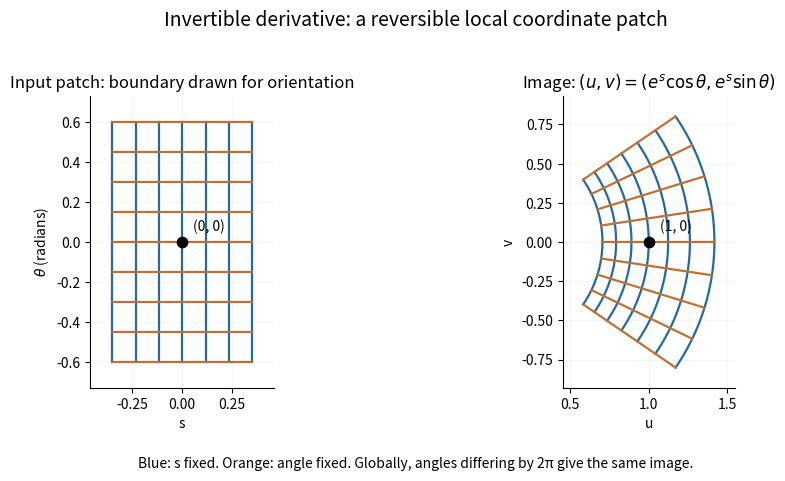

Here is the Python script that generated this plot: (Note: this script raises an exception after producing the figure.)
"""An original log-polar coordinate patch and its image; write PNG to CWD."""
from pathlib import Path

import matplotlib.pyplot as plt
import numpy as np


def main():
    fig, axes = plt.subplots(1, 2, figsize=(10.2, 4.8), dpi=120)
    fig.patch.set_facecolor("white")
    s = np.linspace(-0.35, 0.35, 400)
    theta = np.linspace(-0.6, 0.6, 400)
    for value in np.linspace(-0.35, 0.35, 7):
        axes[0].plot(np.full_like(theta, value), theta,
                     color="#246a9b", lw=1.6)
        axes[1].plot(np.exp(value) * np.cos(theta),
                     np.exp(value) * np.sin(theta),
                     color="#246a9b", lw=1.6)
    for value in np.linspace(-0.6, 0.6, 9):
        axes[0].plot(s, np.full_like(s, value), color="#bf7135", lw=1.6)
        axes[1].plot(np.exp(s) * np.cos(value),
                     np.exp(s) * np.sin(value), color="#bf7135", lw=1.6)
    axes[0].scatter(0, 0, s=55, c="black", zorder=4)
    axes[0].annotate("(0, 0)", (0, 0), xytext=(8, 8),
                     textcoords="offset points", fontsize=10)
    axes[1].scatter(1, 0, s=55, c="black", zorder=4)
    axes[1].annotate("(1, 0)", (1, 0), xytext=(8, 8),
                     textcoords="offset points", fontsize=10)
    axes[0].set(xlabel="s", ylabel=r"$\theta$ (radians)",
                title="Input patch: boundary drawn for orientation",
                xlim=(-0.46, 0.46), ylim=(-0.73, 0.73))
    axes[1].set(xlabel="u", ylabel="v",
                title=r"Image: $(u,v)=(e^s\cos\theta,e^s\sin\theta)$",
                xlim=(0.45, 1.55), ylim=(-0.93, 0.93))
    for ax in axes:
        ax.set_aspect("equal")
        ax.set_facecolor("white")
        ax.spines[["top", "right"]].set_visible(False)
        ax.grid(alpha=0.12)
    fig.suptitle("Invertible derivative: a reversible local coordinate patch",
                 fontsize=14)
    fig.text(0.5, 0.025,
             "Blue: s fixed. Orange: angle fixed. Globally, angles differing by 2π give the same image.",
             ha="center", fontsize=10)
    fig.tight_layout(rect=(0, 0.07, 1, 0.95))
    fig.savefig(Path.cwd() / Path(__file__).with_suffix(".png").name,
                facecolor="white", transparent=False)
    plt.close(fig)


if __name__ == "__main__":
    main()
